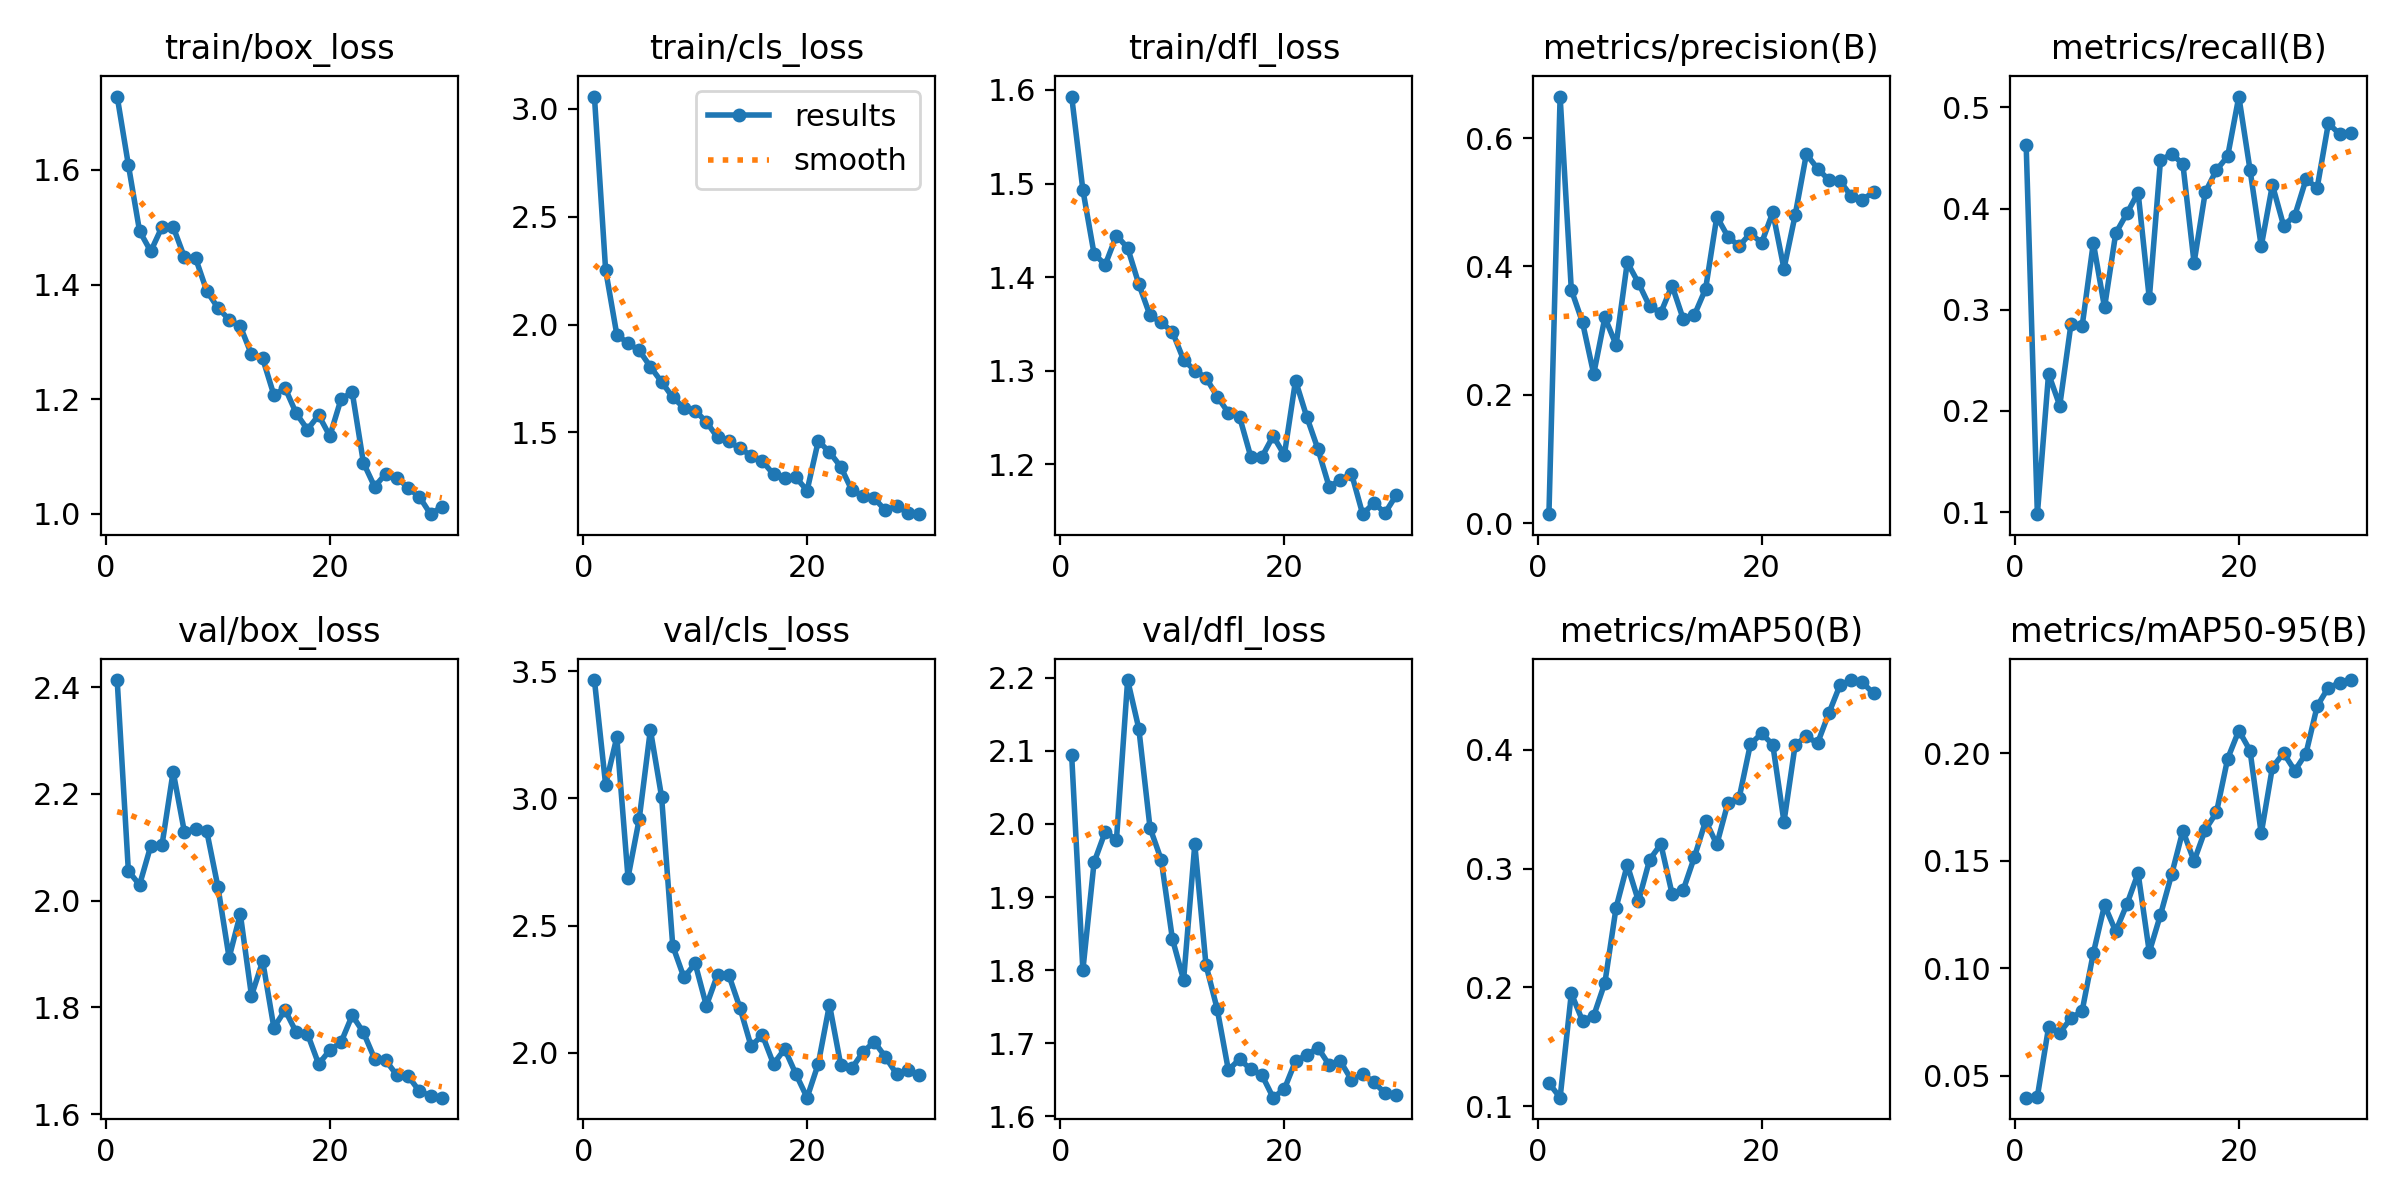

The file beside this chart, header and first rows:
epoch, time, train/box_loss, train/cls_loss, train/dfl_loss, metrics/precision(B), metrics/recall(B), metrics/mAP50(B), metrics/mAP50-95(B), val/box_loss, val/cls_loss, val/dfl_loss, lr/pg0, lr/pg1, lr/pg2
1, 81.24, 1.728, 3.057, 1.593, 0.014, 0.4626, 0.1194, 0.03992, 2.413, 3.465, 2.094, 0.0002834, 0.0002834, 0.0002834
2, 158, 1.609, 2.254, 1.493, 0.6648, 0.09794, 0.1071, 0.04046, 2.056, 3.054, 1.8, 0.0005642, 0.0005642, 0.0005642
3, 236.1, 1.494, 1.954, 1.425, 0.3637, 0.2366, 0.1948, 0.07256, 2.029, 3.241, 1.947, 0.0008252, 0.0008252, 0.0008252
4, 313.7, 1.458, 1.913, 1.413, 0.313, 0.2052, 0.1719, 0.0702, 2.102, 2.688, 1.989, 0.001066, 0.001066, 0.001066
5, 414.9, 1.5, 1.881, 1.444, 0.2324, 0.2856, 0.176, 0.07674, 2.103, 2.918, 1.978, 0.001288, 0.001288, 0.001288
6, 540.2, 1.501, 1.804, 1.431, 0.3205, 0.2837, 0.2038, 0.08025, 2.242, 3.27, 2.197, 0.001392, 0.001392, 0.001392
7, 610.1, 1.448, 1.735, 1.392, 0.2778, 0.3662, 0.2671, 0.1071, 2.129, 3.006, 2.13, 0.001337, 0.001337, 0.001337
8, 728.2, 1.446, 1.663, 1.359, 0.4064, 0.3023, 0.303, 0.1294, 2.134, 2.42, 1.995, 0.001282, 0.001282, 0.001282
9, 873.1, 1.389, 1.614, 1.352, 0.3743, 0.3756, 0.2726, 0.1172, 2.13, 2.296, 1.951, 0.001227, 0.001227, 0.001227
10, 964.1, 1.359, 1.602, 1.341, 0.3377, 0.3953, 0.3075, 0.1299, 2.026, 2.351, 1.843, 0.001172, 0.001172, 0.001172
11, 1045, 1.339, 1.549, 1.312, 0.3281, 0.4159, 0.3205, 0.1443, 1.893, 2.185, 1.787, 0.001117, 0.001117, 0.001117
12, 1198, 1.327, 1.477, 1.3, 0.3703, 0.3112, 0.2788, 0.1076, 1.975, 2.307, 1.972, 0.001062, 0.001062, 0.001062
13, 1369, 1.278, 1.459, 1.293, 0.318, 0.4477, 0.2819, 0.1249, 1.822, 2.306, 1.807, 0.001007, 0.001007, 0.001007
14, 1525, 1.271, 1.427, 1.272, 0.3245, 0.4541, 0.3097, 0.1438, 1.887, 2.177, 1.747, 0.0009519, 0.0009519, 0.0009519
15, 1666, 1.207, 1.392, 1.255, 0.3652, 0.4441, 0.3401, 0.164, 1.762, 2.025, 1.663, 0.0008968, 0.0008968, 0.0008968
16, 1817, 1.22, 1.367, 1.251, 0.4776, 0.3465, 0.3203, 0.1499, 1.795, 2.07, 1.678, 0.0008418, 0.0008418, 0.0008418
17, 1988, 1.175, 1.306, 1.208, 0.4461, 0.4162, 0.3555, 0.1644, 1.753, 1.956, 1.664, 0.0007868, 0.0007868, 0.0007868
18, 2134, 1.147, 1.288, 1.208, 0.4317, 0.4381, 0.3596, 0.1725, 1.75, 2.014, 1.656, 0.0007318, 0.0007318, 0.0007318
19, 2302, 1.172, 1.292, 1.23, 0.4519, 0.4517, 0.4046, 0.1974, 1.694, 1.916, 1.626, 0.0006768, 0.0006768, 0.0006768
20, 2551, 1.136, 1.231, 1.21, 0.4365, 0.5108, 0.4138, 0.2106, 1.72, 1.823, 1.637, 0.0006218, 0.0006218, 0.0006218
21, 2735, 1.2, 1.461, 1.289, 0.4844, 0.4383, 0.4042, 0.2013, 1.734, 1.956, 1.675, 0.0005668, 0.0005668, 0.0005668
22, 2880, 1.212, 1.409, 1.251, 0.3965, 0.3628, 0.3393, 0.1627, 1.785, 2.189, 1.684, 0.0005118, 0.0005118, 0.0005118
23, 3040, 1.089, 1.342, 1.216, 0.4802, 0.4234, 0.4041, 0.1935, 1.753, 1.953, 1.694, 0.0004568, 0.0004568, 0.0004568
24, 3222, 1.047, 1.232, 1.176, 0.575, 0.3832, 0.4113, 0.2001, 1.704, 1.939, 1.67, 0.0004017, 0.0004017, 0.0004017
25, 3383, 1.07, 1.207, 1.183, 0.5526, 0.3932, 0.4055, 0.1919, 1.7, 2.002, 1.675, 0.0003467, 0.0003467, 0.0003467
26, 3544, 1.063, 1.195, 1.19, 0.5348, 0.4289, 0.4305, 0.1999, 1.672, 2.043, 1.65, 0.0002917, 0.0002917, 0.0002917
27, 3674, 1.045, 1.139, 1.147, 0.5332, 0.4207, 0.4543, 0.222, 1.671, 1.983, 1.658, 0.0002367, 0.0002367, 0.0002367
28, 3811, 1.03, 1.159, 1.159, 0.51, 0.4843, 0.4587, 0.2306, 1.643, 1.916, 1.647, 0.0001817, 0.0001817, 0.0001817
29, 3954, 0.9993, 1.127, 1.148, 0.5042, 0.4737, 0.4567, 0.2326, 1.634, 1.93, 1.632, 0.0001267, 0.0001267, 0.0001267
30, 4140, 1.012, 1.121, 1.167, 0.5157, 0.4744, 0.4474, 0.234, 1.631, 1.911, 1.63, 7.1681e-05, 7.1681e-05, 7.1681e-05
